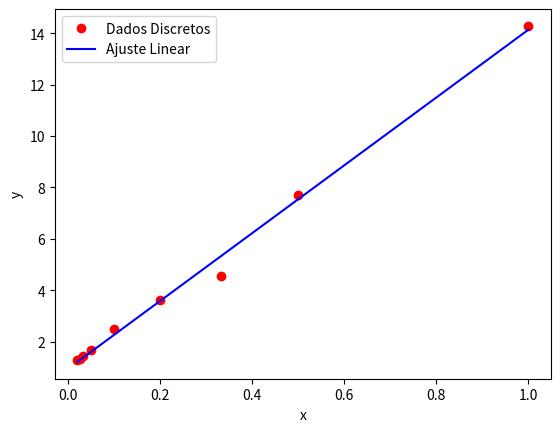

The script that saved this image:
import numpy as np
import math
import pandas as pd
import matplotlib.pyplot as plt

# Dados de entrada
date = {
    'x' : ([1,2,3,5,10,20,30,40,50]),
    'y' :([0.07,0.13,0.22,0.275,0.4,0.6,0.7,0.75,0.78]),
    }

df = pd.DataFrame(date)

df['x']= 1/(df['x'])
df['y']= 1/(df['y'])

#Cálculos
n = len(df['x'])
sum_x = np.sum(df['x'])
sum_y = np.sum(df['y'])
sum_xx = np.sum(df['x']*df['x'])
sum_yx = np.sum(df['y']*df['x'])

#Construindo as matrizes A e b
A = np.array([[n, sum_x],
              [sum_x, sum_xx]])

b = np.array([sum_y, sum_yx])

# Solução do Sistema Linear
ai= np.linalg.solve(A,b)

# Gráfico
plt.plot(df['x'],df['y'],'or',label= 'Dados Discretos')
plt.plot(df['x'],ai[0]+ai[1]*df['x'],'-b',label = 'Ajuste Linear')
plt.legend()
plt.xlabel('x')
plt.ylabel('y')


#Cálculos adicionais
Sr = np.sum((df['y'] - ai[0]-ai[1]*df['x'])**2)
y_mean = np.mean(df['y'])
St = np.sum((df['y'] - y_mean)**2)
R2 = (St - Sr)/St
print(R2)
plt.show()
